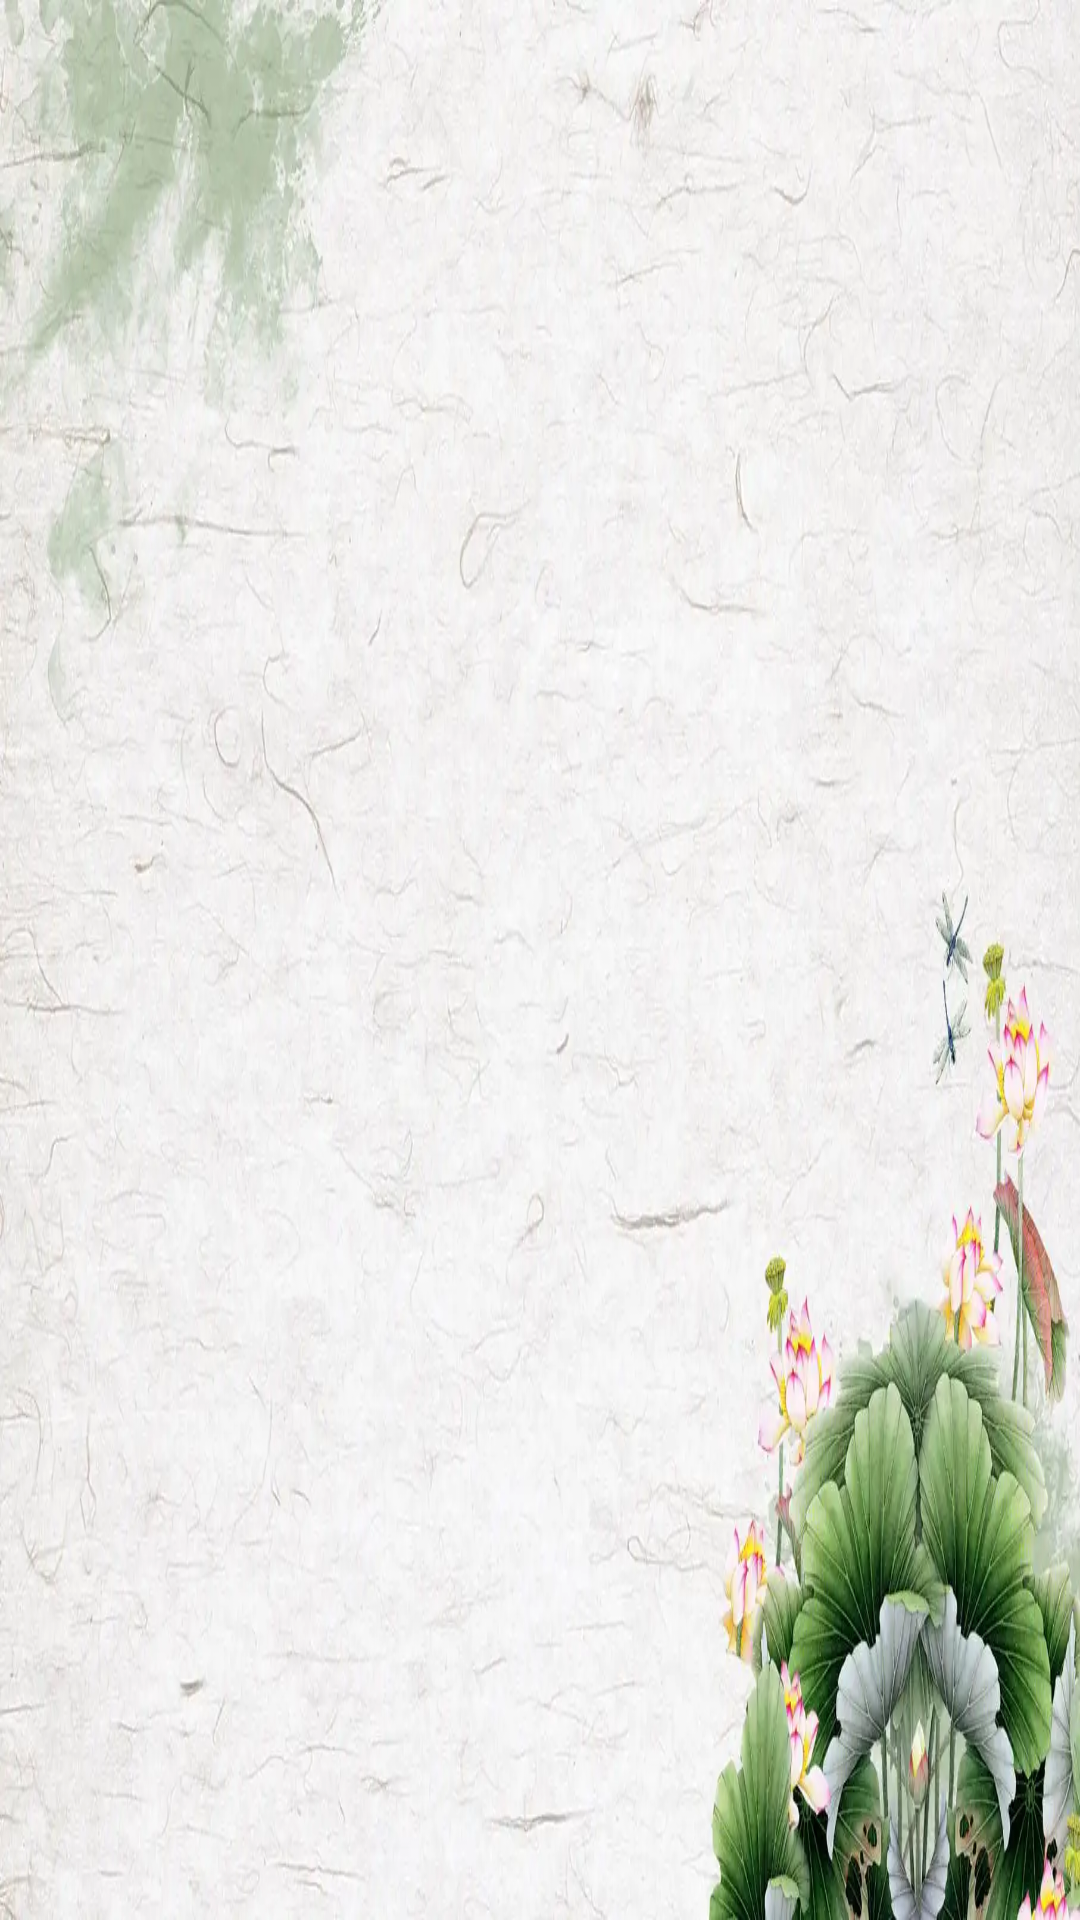

This screen was rendered from an Android layout file. Write that file and the resources it references.
<!-- AndroidManifest.xml: application theme Theme.ChineseLearning -->
<!-- res/layout/activity_chenyulianxi.xml -->
<?xml version="1.0" encoding="utf-8"?>
<LinearLayout xmlns:android="http://schemas.android.com/apk/res/android"
    xmlns:app="http://schemas.android.com/apk/res-auto"
    xmlns:tools="http://schemas.android.com/tools"
    android:layout_width="match_parent"
    android:layout_height="match_parent"
    android:orientation="vertical"
    android:background="@mipmap/guushi"
    tools:context=".chenyulianxi">

    <TextView
        android:id="@+id/lianxi1"
        android:layout_width="match_parent"
        android:layout_gravity="center"
        android:textSize="50dp"
        android:layout_height="100dp"
        android:gravity="center"
        >
    </TextView>
    <TextView
        android:id="@+id/lianxi2"
        android:layout_width="match_parent"
        android:gravity="center"
        android:layout_height="30dp"
        >

    </TextView>
    <Button
        android:id="@+id/lianxi3"

        android:layout_width="match_parent"
        android:layout_height="80dp"
        android:background="@drawable/translucent"
        android:layout_marginLeft="30dp"
        android:layout_marginRight="30dp"
        >

    </Button>
    <Button
        android:id="@+id/lianxi4"
        android:layout_width="match_parent"
        android:layout_height="80dp"
        android:layout_marginTop="20dp"
        android:background="@drawable/translucent"
        android:layout_marginLeft="30dp"
        android:layout_marginRight="30dp"
        >

    </Button>
    <Button
        android:id="@+id/lianxi5"
        android:layout_width="match_parent"
        android:layout_height="80dp"
        android:background="@drawable/translucent"
        android:layout_marginLeft="30dp"
        android:layout_marginTop="20dp"
        android:layout_marginRight="30dp"
        >

    </Button>
    <Button
        android:id="@+id/lianxi6"
        android:layout_width="match_parent"
        android:layout_height="80dp"
        android:background="@drawable/translucent"
        android:layout_marginTop="20dp"
        android:layout_marginLeft="30dp"
        android:layout_marginRight="30dp"

        >

    </Button>
</LinearLayout>
<!-- resources referenced by this layout -->
<resources>
  <!-- mipmap guushi: webp bitmap (mipmap-xxxhdpi, 91412 bytes) -->
  <style name="Theme.ChineseLearning" parent="Theme.AppCompat.Light.NoActionBar">
          
          <item name="colorPrimary">@color/purple_500</item>
          <item name="colorPrimaryVariant">@color/purple_700</item>
          <item name="colorOnPrimary">@color/white</item>
          
          <item name="colorSecondary">@color/teal_200</item>
          <item name="colorSecondaryVariant">@color/teal_700</item>
          <item name="colorOnSecondary">@color/black</item>
          
          <item name="android:statusBarColor" tools:targetApi="l">?attr/colorPrimaryVariant</item>
          
      </style>
  <!-- not gathered from this repository: default colours our renderer supplied (Android Studio template values) -->
  <color name="purple_500">#FF6200EE</color>
  <color name="purple_700">#FF3700B3</color>
  <color name="teal_200">#FF03DAC5</color>
  <color name="teal_700">#FF018786</color>
  <color name="black">#FF000000</color>
  <color name="white">#FFFFFFFF</color>
</resources>
